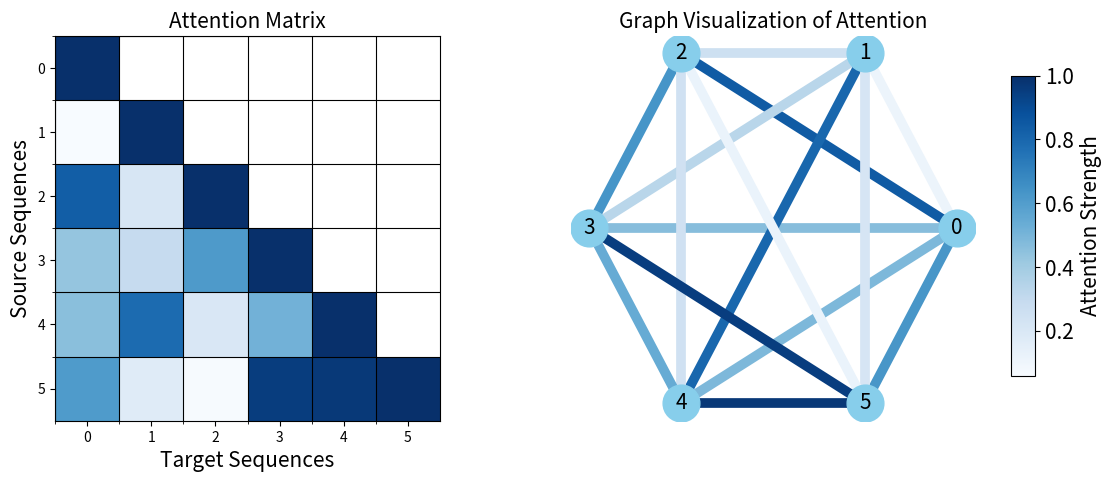

Recreate this plot in Python. (Note: this script raises an exception after producing the figure.)
import numpy as np
import matplotlib.pyplot as plt
import networkx as nx

# Create an 8x8 attention matrix with random values (including self-loops)
grid_size = 6
np.random.seed(42)
attention_matrix = np.random.rand(grid_size, grid_size)
np.fill_diagonal(attention_matrix, 1)

# Mask to keep only the lower triangular part and set the upper part to np.nan
lower_triangular_attention_matrix = np.tril(attention_matrix)
upper_mask = np.triu(np.ones_like(attention_matrix), k=1)
lower_triangular_attention_matrix[upper_mask == 1] = np.nan

# Normalize the lower triangular attention matrix
max_value = np.nanmax(lower_triangular_attention_matrix)
normalized_lower_triangular_attention_matrix = lower_triangular_attention_matrix / max_value

# Create an empty directed graph
G_explicit = nx.DiGraph()

# Add nodes
for i in range(grid_size):
    G_explicit.add_node(i)

# Add edges based on lower triangular matrix
for i in range(grid_size):
    for j in range(i + 1):  # Only loop up to i to keep lower triangular structure
        weight = normalized_lower_triangular_attention_matrix[i, j]
        if weight > 0:  # Only add an edge if the weight is greater than 0
            G_explicit.add_edge(i, j, weight=weight)

# Determine positions for the explicitly filtered graph
pos_explicit = nx.circular_layout(G_explicit)

# Create a figure with two subplots
fig, axes = plt.subplots(1, 2, figsize=(12, 5))

# Plot the normalized lower triangular attention matrix
im = axes[0].imshow(normalized_lower_triangular_attention_matrix, cmap='Blues')
axes[0].set_title('Attention Matrix', fontsize=15)
axes[0].set_xlabel('Target Sequences', fontsize=15)
axes[0].set_ylabel('Source Sequences', fontsize=15)

# Set ticks for both axes to indicate 'blocks' from 0-4
axes[0].set_xticks(np.arange(-0.5, grid_size-0.5, 1), minor=True)
axes[0].set_yticks(np.arange(-0.5, grid_size-0.5, 1), minor=True)

# Set tick labels for both axes to indicate 'blocks' from 0-4
axes[0].set_xticks(np.arange(0, grid_size, 1))
axes[0].set_xticklabels(np.arange(0, grid_size, 1))
axes[0].set_yticks(np.arange(0, grid_size, 1))
axes[0].set_yticklabels(np.arange(0, grid_size, 1))

# Add grid
axes[0].grid(which='minor', color='black')


# Draw edges with matching colors, including self-loops
for i, j, weight in G_explicit.edges(data='weight'):
    color = plt.cm.Blues(weight)
    axes[1].plot(*zip(*[pos_explicit[i], pos_explicit[j]]), color=color, lw=7)

# Plot the graph, including self-loops
nx.draw_networkx_nodes(G_explicit, pos_explicit, node_size=700, node_color='skyblue', ax=axes[1])
nx.draw_networkx_labels(G_explicit, pos_explicit, font_size=15, font_color='black', ax=axes[1])

axes[1].set_title('Graph Visualization of Attention', fontsize=15)
axes[1].axis('off')

# Add colorbar to the right of the graph visualization with custom size and font size
cbar_ax = fig.add_axes([0.93, 0.2, 0.02, 0.6])
cbar = plt.colorbar(im, cax=cbar_ax)
cbar.ax.tick_params(labelsize=15)
cbar.set_label('Attention Strength', fontsize=15)

plt.subplots_adjust(wspace=0.3)

fig.savefig('./img/pdf/full_attn_matrix_network.pdf', format='pdf', bbox_inches='tight')

# Show the plot
plt.show()

import numpy as np
import networkx as nx
import matplotlib.pyplot as plt

# def noisy_periodic_func(x, amplitude=1, frequency=1, phase=0, noise_factor=1):
#     """Generate a noisy sinusoidal function"""
#     y = amplitude * np.sin(2 * np.pi * frequency * x + phase)
#     noise = noise_factor * np.random.normal(size=len(x))
#     return y + noise

def noisy_cpu_usage_func(x, amplitude=1, frequency=1, phase=0, noise_factor=1):
    """Generate a noisy CPU usage-like function"""
    y = amplitude * np.abs(np.sin(2 * np.pi * frequency * x + phase))
    noise = noise_factor * np.random.normal(size=len(x))
    return y + noise


# Define parameters for the function and nodes
n_nodes = 6
n_points_func = 500
amplitude = 0.7
frequency = 1.3  # Lower frequency for more waves
noise_factor = 0.1  # Lower noise factor for less noise

# Generate x-coordinates for the function and the nodes
x_coords_func = np.linspace(0, n_nodes, n_points_func)
x_coords_nodes = np.arange(n_nodes)

# Generate y-coordinates for a less noisy function and the nodes
y_coords_func = noisy_cpu_usage_func(x_coords_func, amplitude=amplitude, frequency=frequency, noise_factor=noise_factor)
y_coords_nodes = noisy_cpu_usage_func(np.arange(n_nodes), amplitude=amplitude, frequency=frequency, noise_factor=noise_factor)

# Compute the minimum y-coordinate for the function (for drawing the dashed lines)
min_y_func = min(y_coords_func)

# Create a complete directed graph
G = nx.complete_graph(n_nodes, create_using=nx.DiGraph)

min_attention_strength = 0.3  # Minimum strength, between 0 and 1

# Assign weights to the edges
for (u, v, wt) in G.edges.data('weight'):
    if u == n_nodes - 1:  # Only the last node (T=now) has edges with weights other than 0
        wt = np.random.rand() * (1 - min_attention_strength) + min_attention_strength
    else:
        wt = 0
    G.edges[u, v]['weight'] = wt




# Extract the edges and weights from the graph
edges = G.edges()
weights = [G[u][v]['weight'] for u,v in edges]

# Update positions for the nodes to lie on the function
pos = {i : (i, y_coords_nodes[i]) for i in range(n_nodes)}

# Set up plot
fig, ax = plt.subplots(figsize=(12, 6))

# Draw the function
plt.plot(x_coords_func, y_coords_func, color='lightgrey', linewidth=2, zorder=-10)

# Draw nodes
nx.draw_networkx_nodes(G, pos, node_color='orange', node_size=1000)

# Draw edges with width corresponding to attention scores, only from the last node (T=now) to all others
# Make these edges dashed
width_factor = 5
edges_nonzero = [(u, v) for (u, v, wt) in G.edges.data('weight') if wt > 0]  # Only keep edges with non-zero weights
weights_nonzero = [wt for (u, v, wt) in G.edges.data('weight') if wt > 0]   # Only keep weights that are non-zero


# Drawing edges with corresponding colors and thickness
edge_colors = [G[u][v]['weight'] for u, v in edges_nonzero]  # Get weights for non-zero edges
edge_colors = plt.cm.Blues(np.array(edge_colors))  # Map weights to colors

# Normalize edge weights for thickness
edge_weights = np.array([G[u][v]['weight'] for u, v in edges_nonzero])
normalized_weights = 1 + 4 * (edge_weights - min(edge_weights)) / (max(edge_weights) - min(edge_weights))  # Scale between 1 and 5

nx.draw_networkx_edges(G, pos, edgelist=edges_nonzero, edge_color=edge_colors, style='dashed', width=normalized_weights)


#nx.draw_networkx_edges(G, pos, edgelist=edges_nonzero, width=np.array(weights_nonzero)*5, edge_color=weights_nonzero, edge_cmap=plt.cm.Blues, style='dashed', alpha=0.5, zorder=-1)

# Draw node labels
nx.draw_networkx_labels(G, pos, font_color='black', font_size=24)

# Draw dots on the line where the dashed lines end without edgecolors
# for node, (x, y) in pos.items():
#     plt.scatter(x, min_y_func, c='white', s=300 * 1.5, zorder=3)  # Use filled circle marker without edgecolors, increase size by 1.5

# Draw circles at the end of each dashed line with the color corresponding to the strength of the connection
# for node, (x, y) in pos.items():
#     if G.has_edge(n_nodes - 1, node):  # Check if the edge from node 9 to this node exists
#         # Get the weight of the edge from the last node to this node
#         weight = G.get_edge_data(n_nodes - 1, node)['weight']

#         # Convert the weight to a color
#         color = plt.cm.Blues(weight)
#     else:
#         color = 'red'

#     plt.scatter(x, min_y_func, color=color, s=300 * 1.5, zorder=4, marker='o')  # Use filled circle marker, increase size by 1.5

# Draw the arrow indicating the flow of time
arrow_x = -0.5  # x position of the arrow, at the very left
arrow_y = min_y_func - 0.2  # y position of the arrow, a bit below the circles
arrow_dx = n_nodes + 0.5  # width of the arrow, as wide as the plot
arrow_dy = 0  # height of the arrow (0 because time flows horizontally)
ax.arrow(arrow_x, arrow_y, arrow_dx, arrow_dy, head_width=0.05, head_length=0.15, fc='black', ec='black')

# Add a "t" at the head of the arrow
text_x = n_nodes + 0.5  # x position of the text, a bit to the left of the arrow head
text_y = min_y_func - 0.22  # y position of the text, same as the arrow
ax.text(text_x, text_y, 't', fontsize=24)


# Add colorbar
sm = plt.cm.ScalarMappable(cmap=plt.cm.Blues, norm=plt.Normalize(vmin=0, vmax=1))
sm.set_array([])
cbar = plt.colorbar(sm, ax=ax, orientation="horizontal", shrink=0.8, pad=0.05)
cbar.ax.tick_params(labelsize=18)
cbar.set_label('Attention Strength', fontsize=15)

# Set title and remove axis
#plt.title("Self-Attention Mechanism in Transformer Model")
plt.axis('off')

# Save the figure as a PNG image
fig.savefig('./img/eps/full_attn_time-series.pdf', format='pdf', bbox_inches='tight')
plt.show()
